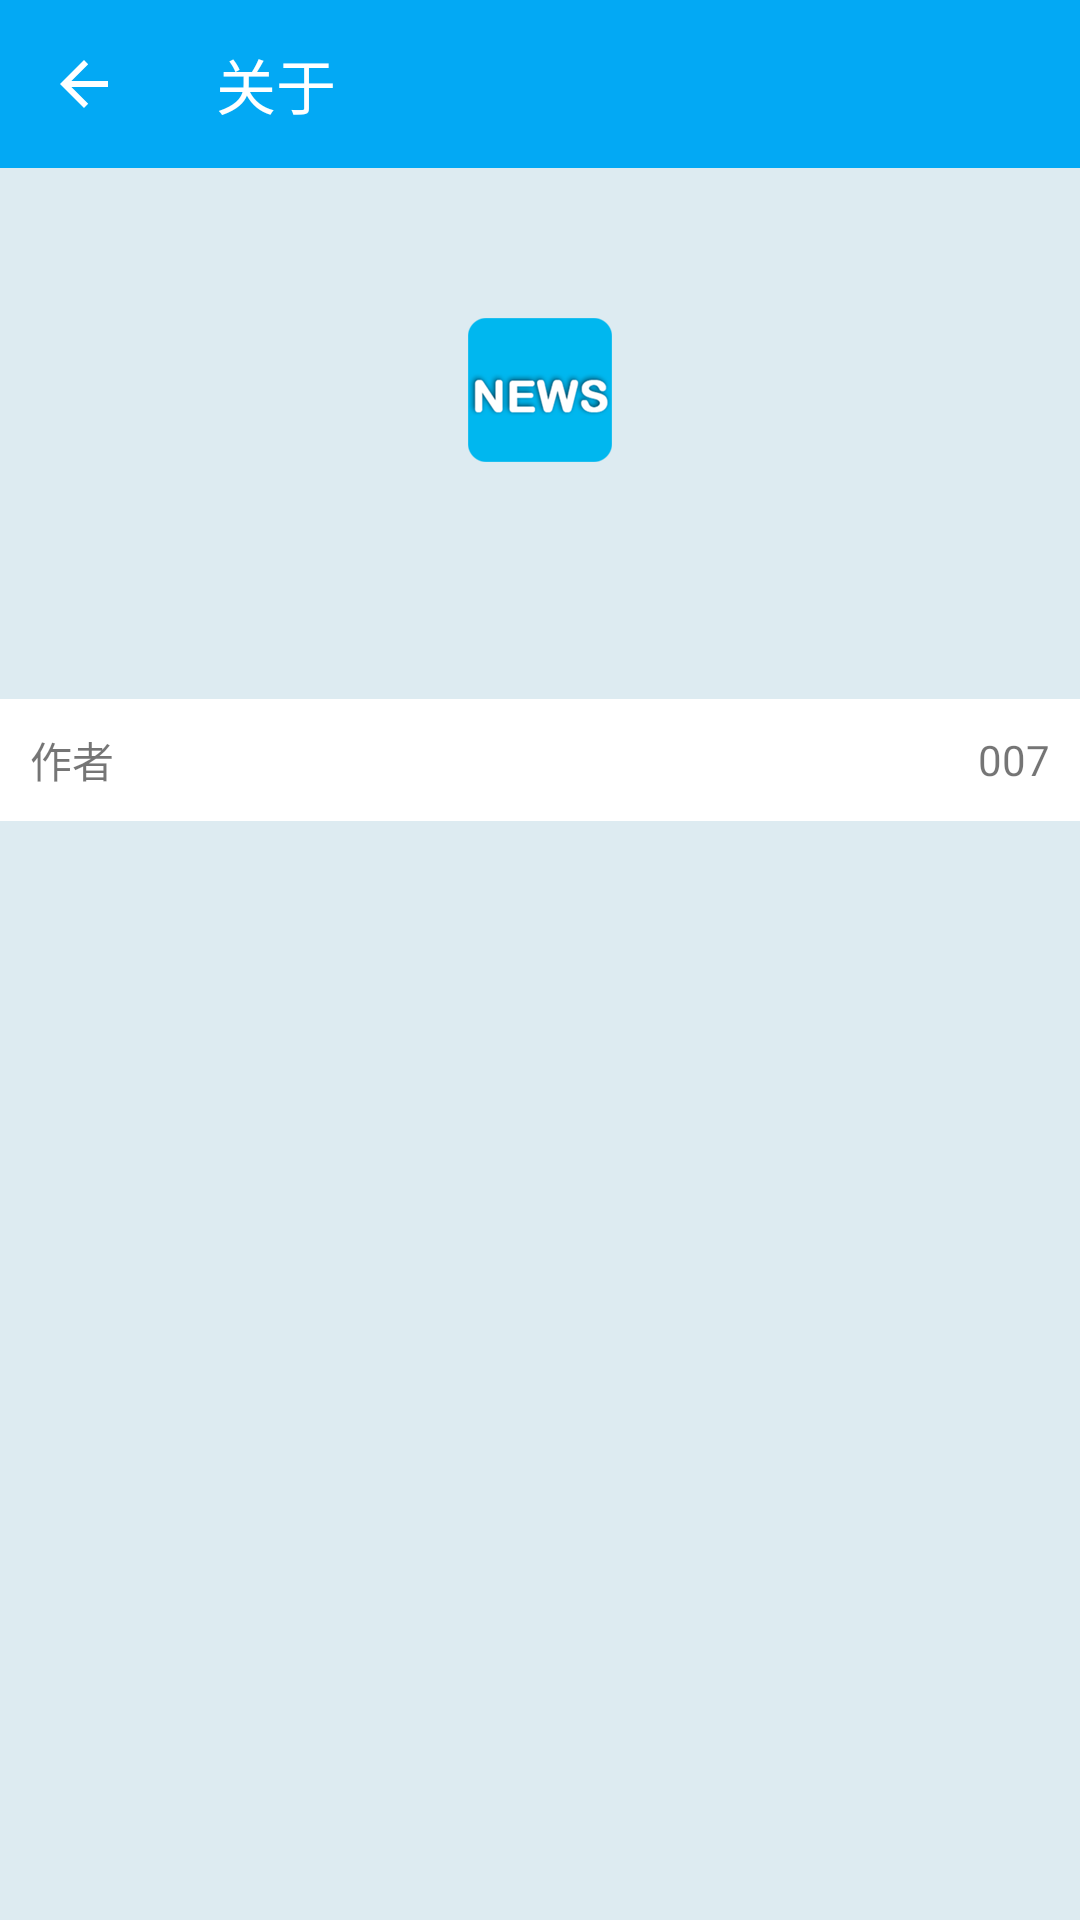

Android layout source for this screen:
<!-- AndroidManifest.xml: application theme AppTheme -->
<!-- res/layout/fragment_about.xml -->
<?xml version="1.0" encoding="utf-8"?>
<LinearLayout xmlns:android="http://schemas.android.com/apk/res/android"
    xmlns:app="http://schemas.android.com/apk/res-auto"
    android:layout_width="match_parent"
    android:layout_height="match_parent"
    android:background="@color/colorGeneralBackground"

    android:orientation="vertical">


    <android.support.v7.widget.Toolbar
        android:id="@+id/fragment_about_toolbar"
        android:layout_width="match_parent"
        android:layout_height="?attr/actionBarSize"
        android:background="?attr/colorPrimary"
        app:layout_scrollFlags="scroll|enterAlways"
        app:navigationIcon="?attr/homeAsUpIndicator"
        app:popupTheme="@style/ThemeOverlay.AppCompat.Light"
        app:theme="@style/ThemeOverlay.AppCompat.Dark.ActionBar"
        app:title="@string/menu_navigation_about"
        app:titleTextColor="@android:color/white" />

    <FrameLayout

        android:layout_width="match_parent"
        android:layout_height="wrap_content">

        <LinearLayout
            android:layout_width="wrap_content"
            android:layout_height="wrap_content"
            android:layout_gravity="center_horizontal"
            android:layout_marginBottom="50dp"
            android:layout_marginTop="50dp"
            android:orientation="vertical">

            <ImageView
                android:layout_width="wrap_content"
                android:layout_height="wrap_content"
                android:layout_gravity="center"
                android:src="@mipmap/ic_launcher" />

            <TextView
                android:layout_gravity="center"
                android:id="@+id/fragment_about_tv"
                android:layout_width="wrap_content"
                android:layout_height="wrap_content" />
        </LinearLayout>
    </FrameLayout>

    <FrameLayout
        android:id="@+id/fragment_setting_frame"
        android:layout_width="match_parent"
        android:layout_height="wrap_content"
        android:layout_marginTop="10dp"
        android:background="@drawable/setting_item_state"
        android:clickable="true"
        android:minHeight="40dp"
        android:padding="10dp">

        <TextView
            android:layout_width="wrap_content"
            android:layout_height="wrap_content"
            android:layout_gravity="center_vertical"
            android:text="@string/fragment_about_tv_a" />

        <TextView
            android:id="@+id/fragment_setting_tv_show"
            android:layout_width="wrap_content"
            android:layout_height="wrap_content"
            android:layout_gravity="end|center_vertical"
            android:text="@string/fragment_about_tv_b" />
    </FrameLayout>
</LinearLayout>
<!-- resources referenced by this layout -->
<resources>
  <color name="colorGeneralBackground">#ddebf1</color>
  <!-- drawable setting_item_state (drawable-hdpi) -->
  <?xml version="1.0" encoding="utf-8"?>
  <selector xmlns:android="http://schemas.android.com/apk/res/android">
      <item android:state_pressed="true">
          <shape>
              <solid android:color="@color/colorGeneralBackground" />
          </shape>
      </item>
      <item>
          <shape>
              <solid android:color="@color/colorViewBackground" />
          </shape>
      </item>
  </selector>
  <!-- mipmap ic_launcher: png bitmap (mipmap-hdpi, 21802 bytes) -->
  <string name="fragment_about_tv_a">作者</string>
  <string name="fragment_about_tv_b">007</string>
  <string name="menu_navigation_about">关于</string>
  <style name="AppTheme" parent="Theme.AppCompat.Light.NoActionBar">
          <item name="windowActionModeOverlay">true</item>
          <item name="android:windowActionModeOverlay">true</item>
          <item name="colorPrimary">@color/colorPrimary</item>
          <item name="colorPrimaryDark">@color/colorPrimaryDark</item>
          <item name="colorAccent">@color/colorAccent</item>
          
      </style>
  <color name="colorViewBackground">#ffffff</color>
  <color name="colorPrimary">#ff03A9F4</color>
  <color name="colorPrimaryDark">#ff03A9F4</color>
  <color name="colorAccent">#ff03A9F4</color>
</resources>
